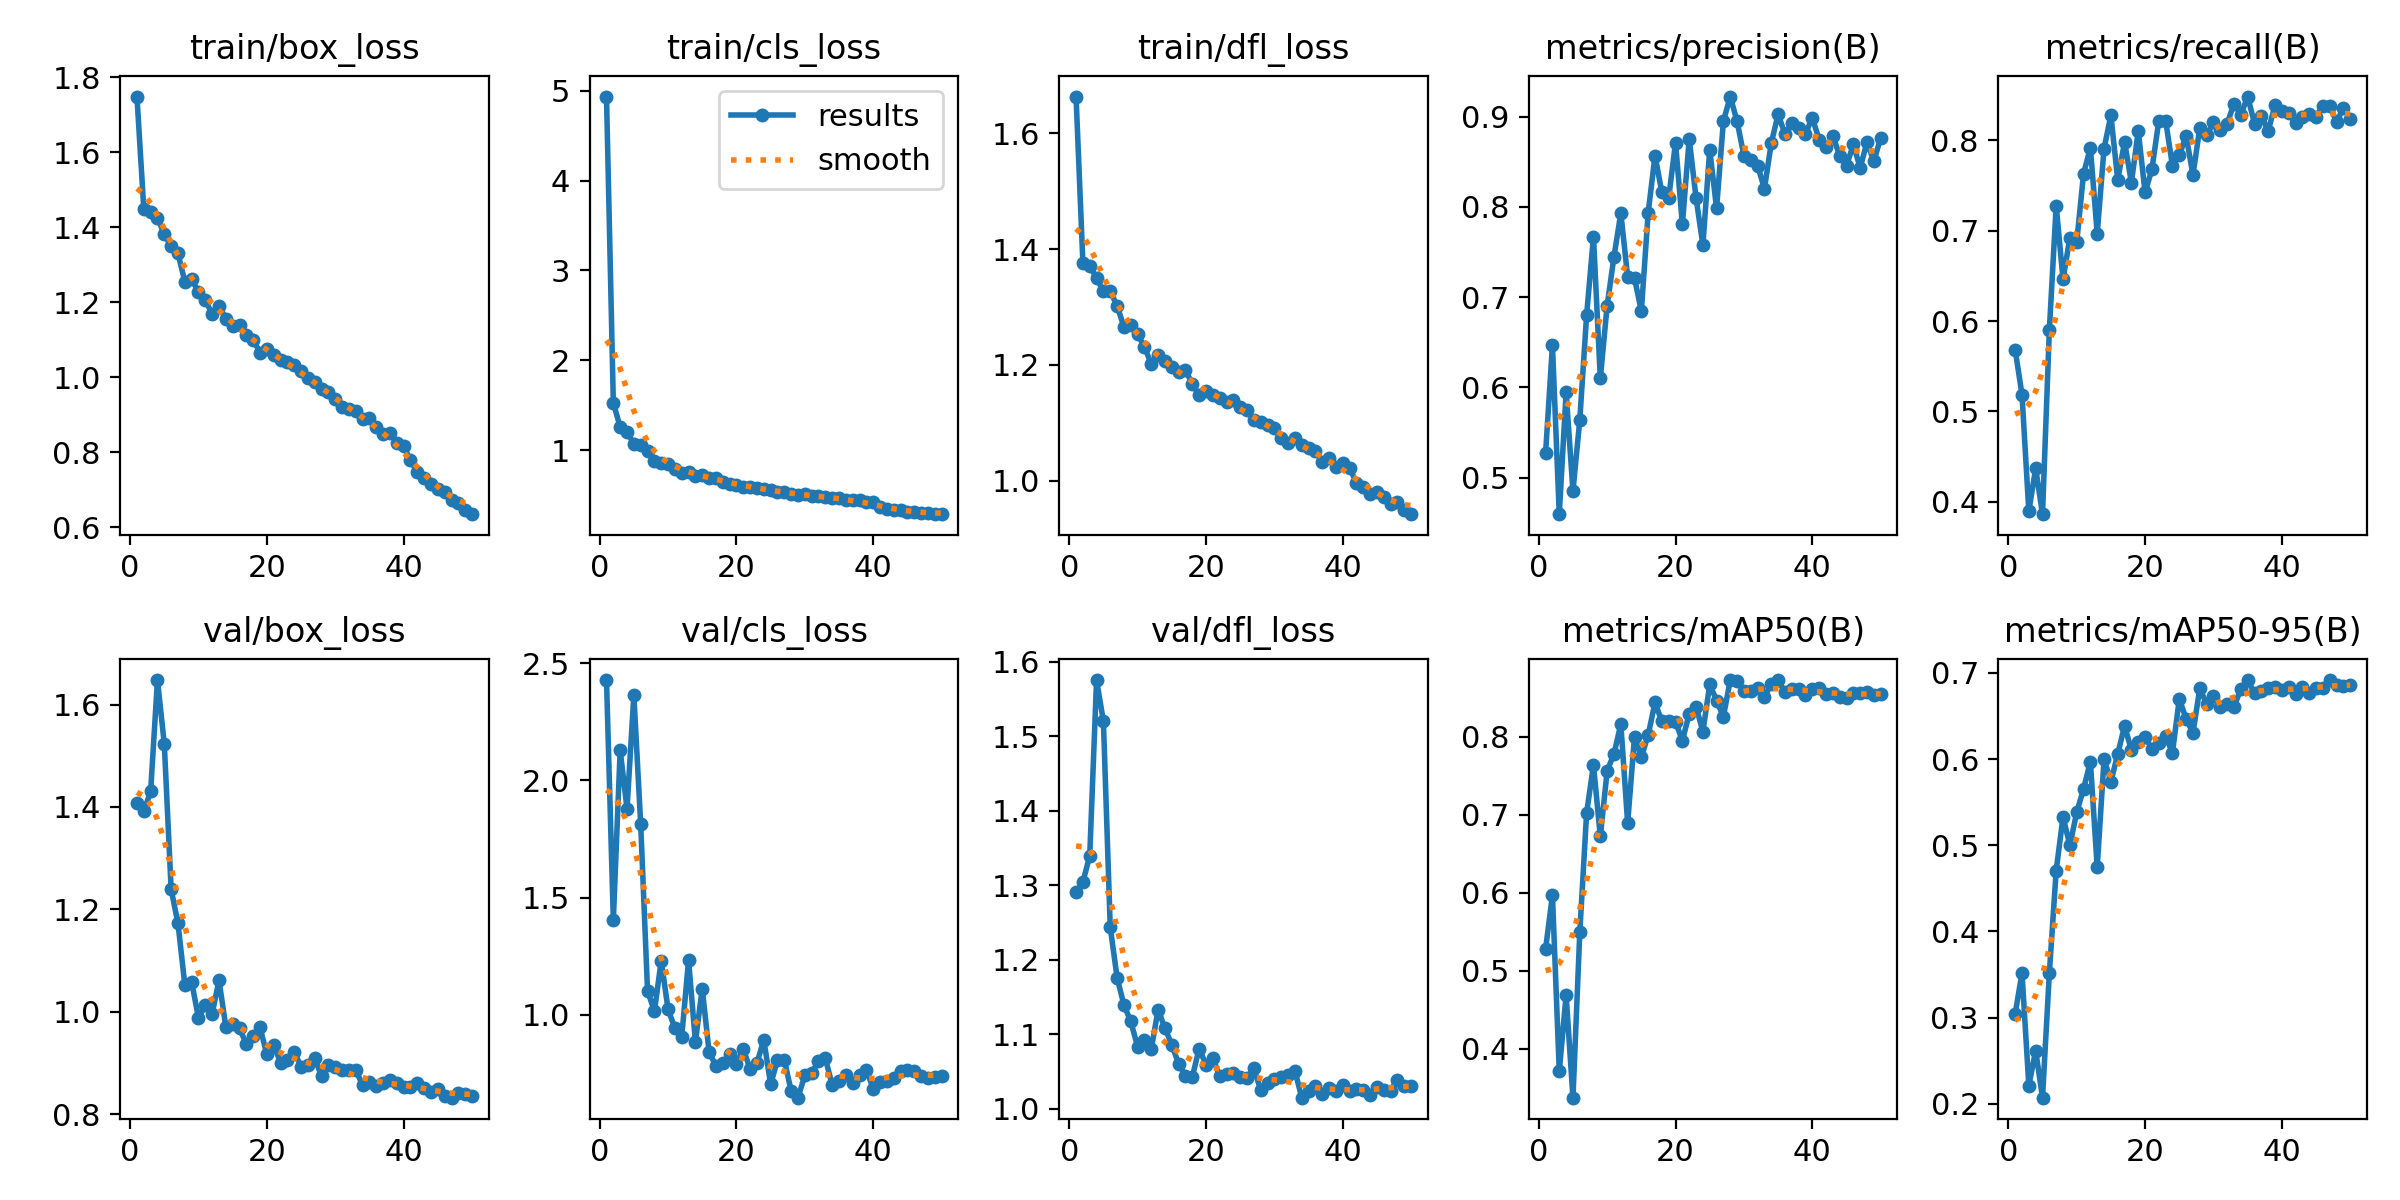

The file beside this chart, header and first rows:
epoch, time, train/box_loss, train/cls_loss, train/dfl_loss, metrics/precision(B), metrics/recall(B), metrics/mAP50(B), metrics/mAP50-95(B), val/box_loss, val/cls_loss, val/dfl_loss, lr/pg0, lr/pg1, lr/pg2
1, 21.42, 1.748, 4.934, 1.664, 0.5276, 0.5683, 0.5283, 0.304, 1.408, 2.428, 1.29, 0.0002454, 0.0002454, 0.0002454
2, 41.49, 1.449, 1.525, 1.377, 0.6467, 0.5185, 0.597, 0.3518, 1.392, 1.403, 1.304, 0.0004901, 0.0004901, 0.0004901
3, 61.57, 1.44, 1.258, 1.372, 0.4596, 0.3894, 0.3713, 0.221, 1.43, 2.129, 1.339, 0.0007246, 0.0007246, 0.0007246
4, 81.7, 1.425, 1.199, 1.35, 0.5947, 0.4369, 0.4689, 0.2616, 1.648, 1.879, 1.576, 0.000855, 0.000855, 0.000855
5, 101.9, 1.381, 1.074, 1.327, 0.4854, 0.3862, 0.3376, 0.207, 1.523, 2.363, 1.52, 0.000837, 0.000837, 0.000837
6, 122, 1.349, 1.061, 1.327, 0.5642, 0.5901, 0.5494, 0.3514, 1.239, 1.813, 1.243, 0.000819, 0.000819, 0.000819
7, 142, 1.33, 0.9874, 1.303, 0.6804, 0.7275, 0.7026, 0.4707, 1.172, 1.103, 1.176, 0.000801, 0.000801, 0.000801
8, 162.1, 1.254, 0.8786, 1.266, 0.7671, 0.6462, 0.7637, 0.533, 1.053, 1.015, 1.139, 0.000783, 0.000783, 0.000783
9, 182.3, 1.262, 0.8616, 1.269, 0.6101, 0.6921, 0.6723, 0.5, 1.058, 1.23, 1.117, 0.000765, 0.000765, 0.000765
10, 202.4, 1.228, 0.8459, 1.253, 0.6907, 0.6869, 0.7561, 0.5381, 0.9877, 1.024, 1.083, 0.000747, 0.000747, 0.000747
11, 222.6, 1.206, 0.7902, 1.232, 0.745, 0.763, 0.7781, 0.5654, 1.012, 0.9435, 1.091, 0.000729, 0.000729, 0.000729
12, 242.8, 1.168, 0.7452, 1.201, 0.7933, 0.7916, 0.8162, 0.5971, 0.9962, 0.9068, 1.08, 0.000711, 0.000711, 0.000711
13, 262.9, 1.19, 0.7567, 1.217, 0.7222, 0.6968, 0.6892, 0.4745, 1.061, 1.233, 1.133, 0.000693, 0.000693, 0.000693
14, 283, 1.156, 0.7151, 1.207, 0.7212, 0.7909, 0.8, 0.6, 0.9701, 0.885, 1.108, 0.000675, 0.000675, 0.000675
15, 303.2, 1.137, 0.7231, 1.196, 0.6847, 0.8277, 0.7737, 0.5738, 0.9752, 1.112, 1.086, 0.000657, 0.000657, 0.000657
16, 323.2, 1.138, 0.6963, 1.188, 0.7935, 0.7561, 0.8023, 0.6057, 0.9677, 0.8409, 1.06, 0.000639, 0.000639, 0.000639
17, 343.4, 1.113, 0.6927, 1.191, 0.857, 0.7982, 0.8439, 0.6388, 0.9363, 0.7823, 1.044, 0.000621, 0.000621, 0.000621
18, 363.5, 1.1, 0.649, 1.168, 0.8161, 0.7532, 0.8197, 0.6103, 0.9521, 0.7949, 1.043, 0.000603, 0.000603, 0.000603
19, 383.6, 1.065, 0.626, 1.147, 0.81, 0.8103, 0.8207, 0.6197, 0.9691, 0.8328, 1.081, 0.000585, 0.000585, 0.000585
20, 403.6, 1.074, 0.6172, 1.155, 0.8713, 0.7423, 0.8195, 0.6258, 0.9164, 0.7913, 1.059, 0.000567, 0.000567, 0.000567
21, 423.7, 1.058, 0.5953, 1.148, 0.7807, 0.768, 0.7947, 0.6118, 0.9356, 0.855, 1.068, 0.000549, 0.000549, 0.000549
22, 443.8, 1.047, 0.588, 1.142, 0.8753, 0.8214, 0.8296, 0.619, 0.9002, 0.7684, 1.043, 0.000531, 0.000531, 0.000531
23, 463.8, 1.04, 0.5826, 1.136, 0.81, 0.8219, 0.8385, 0.6266, 0.905, 0.7937, 1.047, 0.000513, 0.000513, 0.000513
24, 483.9, 1.031, 0.574, 1.14, 0.7578, 0.772, 0.8067, 0.6074, 0.9215, 0.8939, 1.048, 0.000495, 0.000495, 0.000495
25, 503.9, 1.017, 0.5545, 1.127, 0.8636, 0.7833, 0.867, 0.6697, 0.8928, 0.7037, 1.042, 0.000477, 0.000477, 0.000477
26, 524.1, 0.9986, 0.5387, 1.122, 0.7984, 0.8052, 0.8464, 0.647, 0.8961, 0.806, 1.042, 0.000459, 0.000459, 0.000459
27, 544.1, 0.988, 0.5319, 1.105, 0.8951, 0.7617, 0.8258, 0.6303, 0.9093, 0.8079, 1.054, 0.000441, 0.000441, 0.000441
28, 564.2, 0.9687, 0.5131, 1.101, 0.9224, 0.8138, 0.8726, 0.6822, 0.8735, 0.6752, 1.025, 0.000423, 0.000423, 0.000423
29, 584.4, 0.9613, 0.5045, 1.096, 0.8949, 0.8057, 0.8714, 0.6639, 0.8957, 0.6467, 1.034, 0.0004051, 0.0004051, 0.0004051
30, 604.4, 0.9417, 0.5133, 1.091, 0.8567, 0.8197, 0.8587, 0.6733, 0.8926, 0.7413, 1.04, 0.0003871, 0.0003871, 0.0003871
31, 624.5, 0.9199, 0.4863, 1.073, 0.8517, 0.8119, 0.8589, 0.6605, 0.8856, 0.7517, 1.042, 0.0003691, 0.0003691, 0.0003691
32, 644.5, 0.915, 0.4855, 1.065, 0.8459, 0.8185, 0.8629, 0.6641, 0.8852, 0.8015, 1.046, 0.0003511, 0.0003511, 0.0003511
33, 664.6, 0.9101, 0.4806, 1.074, 0.8202, 0.8405, 0.8512, 0.6607, 0.8854, 0.8147, 1.051, 0.0003331, 0.0003331, 0.0003331
34, 684.7, 0.8894, 0.4669, 1.062, 0.8708, 0.8283, 0.8674, 0.6815, 0.8569, 0.7011, 1.015, 0.0003151, 0.0003151, 0.0003151
35, 704.8, 0.8912, 0.4691, 1.057, 0.9027, 0.8485, 0.8723, 0.6914, 0.8629, 0.7162, 1.024, 0.0002971, 0.0002971, 0.0002971
36, 724.9, 0.8658, 0.4487, 1.051, 0.8809, 0.8186, 0.8569, 0.6763, 0.8544, 0.7443, 1.031, 0.0002791, 0.0002791, 0.0002791
37, 745, 0.8484, 0.4459, 1.033, 0.8934, 0.8269, 0.8617, 0.6785, 0.8597, 0.7076, 1.019, 0.0002611, 0.0002611, 0.0002611
38, 765, 0.8524, 0.4415, 1.039, 0.888, 0.8105, 0.8616, 0.6831, 0.8658, 0.744, 1.027, 0.0002431, 0.0002431, 0.0002431
39, 785.1, 0.8238, 0.4244, 1.023, 0.8808, 0.8388, 0.8535, 0.6833, 0.8605, 0.7662, 1.023, 0.0002251, 0.0002251, 0.0002251
40, 805.2, 0.8154, 0.4221, 1.03, 0.8991, 0.8325, 0.8609, 0.6797, 0.8537, 0.6848, 1.032, 0.0002071, 0.0002071, 0.0002071
41, 826.6, 0.778, 0.3638, 1.022, 0.8743, 0.83, 0.8621, 0.6832, 0.8538, 0.7131, 1.023, 0.0001891, 0.0001891, 0.0001891
42, 846.7, 0.7465, 0.3435, 0.9966, 0.8666, 0.8194, 0.8553, 0.6753, 0.8604, 0.716, 1.026, 0.0001711, 0.0001711, 0.0001711
43, 866.6, 0.7313, 0.3346, 0.9894, 0.8786, 0.8264, 0.8566, 0.6837, 0.85, 0.7327, 1.025, 0.0001531, 0.0001531, 0.0001531
44, 886.5, 0.7151, 0.3316, 0.9767, 0.8569, 0.8289, 0.8509, 0.6773, 0.8429, 0.7593, 1.018, 0.0001351, 0.0001351, 0.0001351
45, 906.4, 0.7012, 0.3143, 0.9803, 0.8455, 0.826, 0.8498, 0.6831, 0.8497, 0.7642, 1.029, 0.0001171, 0.0001171, 0.0001171
46, 926.3, 0.6924, 0.313, 0.9714, 0.8694, 0.8385, 0.8561, 0.6828, 0.8361, 0.7587, 1.025, 9.9081e-05, 9.9081e-05, 9.9081e-05
47, 946.2, 0.6719, 0.3033, 0.9607, 0.8433, 0.8379, 0.856, 0.6918, 0.832, 0.7407, 1.024, 8.10828e-05, 8.10828e-05, 8.10828e-05
48, 966.1, 0.6631, 0.2995, 0.9631, 0.8721, 0.8205, 0.8577, 0.6861, 0.8418, 0.7325, 1.039, 6.30846e-05, 6.30846e-05, 6.30846e-05
49, 986, 0.6463, 0.2954, 0.9504, 0.8505, 0.8357, 0.8533, 0.685, 0.8386, 0.7368, 1.03, 4.50864e-05, 4.50864e-05, 4.50864e-05
50, 1006, 0.6345, 0.2885, 0.9424, 0.8768, 0.824, 0.8545, 0.6859, 0.8358, 0.7411, 1.031, 2.70882e-05, 2.70882e-05, 2.70882e-05
